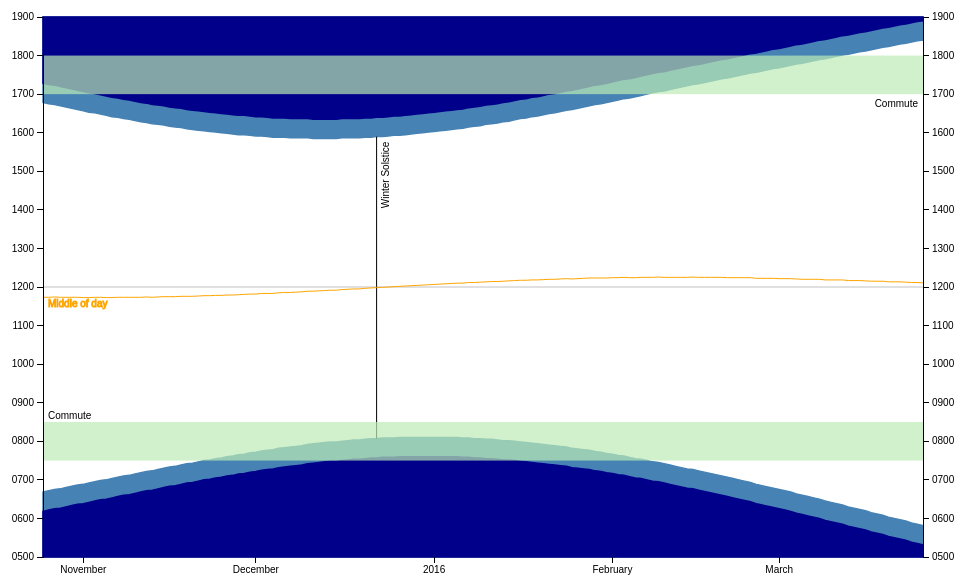
D3 v3 page, settled after 360 driven frames (6 s of simulated time); the page loaded 1 data file(s).


var margin = {left: 40, top: 30, right: 40, bottom: 30};
var months = ['January', 'February', 'March', 'April',
              'May', 'June', 'July', 'August',
              'September', 'October', 'November', 'December'];
var width = 960 - margin.left - margin.right;
var height = 600 - margin.top - margin.bottom;
var hour_format = d3.time.format("%H%M");
var date_format = d3.time.format('%e %b');

var x = d3.time.scale().range([0, width]);
var y = d3.time.scale().range([height, 0]);
var xAxis = d3.svg.axis()
    .scale(x)
    .orient('bottom');
var yAxis = d3.svg.axis()
    .scale(y)
    .orient('left')
    .tickFormat(d3.time.format.multi([
        ['%H%M', function (d) { return d.getHours(); }]
        ]));
var yAxisRight = d3.svg.axis()
    .scale(y)
    .orient('right')
    .tickFormat(d3.time.format.multi([
        ['%H%M', function (d) { return d.getHours(); }]
        ]));
        
var svg = d3.select('body').append('svg')
    .attr('width', width + margin.left + margin.right)
    .attr('height', height + margin.top + margin.bottom)
    .append('g')
    .attr('transform', 'translate(' + margin.left + ',' + margin.top + ')');

var sunset = d3.svg.area()
    .x(function (d) { return x(d.date); })
    .y0(0)
    .y1(function (d) { return y(d.sunset); });

var sunrise = d3.svg.area()
    .x(function (d) { return x(d.date); })
    .y0(height)
    .y1(function (d) { return y(d.sunrise); });

var lighting_down = d3.svg.area()
    .x(function (d) { return x(d.date); })
    .y0(height)
    .y1(function (d) { return y(add_minutes(d.sunrise, -30)); });

var lighting_up = d3.svg.area()
    .x(function (d) { return x(d.date); })
    .y0(0)
    .y1(function (d) { return y(add_minutes(d.sunset, 30)); });

var midday = d3.svg.line()
    .x(function (d) { return x(d.date); })
    .y(function (d) { return y(new Date((d.sunrise.getTime() + d.sunset.getTime()) / 2)); });

function read_row(row) {
    var time_format = d3.time.format('%H:%M');
    var date = new Date(+row.Year, +row.Month-1, +row.Day);
    var data = {
        date: date,
        sunrise: time_format.parse(row.Sunrise),
        sunset: time_format.parse(row.Sunset)
    };

    return data;
}

function add_minutes(date, minutes) {
    var result = new Date(date);
    // Won't work across daylight savings time but we aren't
    // spanning that at any point.
    result.setMinutes(result.getMinutes() + minutes);
    return result;
}

function time_of_day(hour, minute) {
    // To match D3's default parse date.
    var result = new Date(0, 0, 1);
    result.setHours(hour);
    if (typeof(minute) !== 'undefined') {
        result.setMinutes(minute);
    }

    return result;
}

function round_date(date) {
  if (date.getHours() >= 12) {
    // Will work even at the end of the month.
    date.setDate(date.getDate() + 1)
  }

  date.setHours(0, 0, 0, 0);
  return date;
}

function find_index(date, dates) {
  var i = 0;
  for (i = 0; i < dates.length; i += 1) {
    if (dates[i].date.getTime() === date.getTime()) {
      return i;
    }
  }

  return -1;
}

d3.csv('suntimes.txt', read_row, function (error, data) {
    if (error) {
        throw error;
    }

    x.domain(d3.extent(data, function (d) { return d.date }));
    y.domain([time_of_day(5, 0), time_of_day(19, 0)]);
    y.ticks(d3.time.hour, 1);

    svg.append('path')
       .datum(data)
       .attr('class', 'twilight')
       .attr('d', sunset);

    svg.append('path')
       .datum(data)
       .attr('class', 'fulldark')
       .attr('d', lighting_up);

    svg.append('path')
       .datum(data)
       .attr('class', 'twilight')
       .attr('d', sunrise);

    svg.append('path')
       .datum(data)
       .attr('class', 'fulldark')
       .attr('d', lighting_down);

    var solstice = data[58]; // nasty manual lookup.
    svg.append('line')
       .attr('class', 'solstice')
       .attr('x1', x(solstice.date))
       .attr('y1', y(solstice.sunrise))
       .attr('x2', x(solstice.date))
       .attr('y2', y(solstice.sunset));

    // I need to understand SVG transforms better ...
    svg.append('text')
       .attr('transform', 'translate(' + (x(solstice.date) + 5) + ',' + (y(solstice.sunset) + 5) + ') rotate(-90)')
       .attr('dy', '.71em')
       .style('text-anchor', 'end')
       .text('Winter Solstice');

    svg.append('line')
       .attr('class', 'noon')
       .attr('x1', 0)
       .attr('y1', y(time_of_day(12, 0)))
       .attr('x2', width)
       .attr('y2', y(time_of_day(12, 0)));

    svg.append('path')
       .datum(data)
       .attr('class', 'midday')
       .attr('d', midday);

    svg.append('text')
       .text('Middle of day')
       .attr('class', 'midday')
       .attr('y', y(time_of_day(11, 40)))
       .attr('x', 5)
       .attr('dy', '0.71em');
       
    svg.append('rect')
       .attr('x', 0)
       .attr('width', width)
       .attr('y', y(time_of_day(8, 30)))
       .attr('height', y(time_of_day(7, 30)) - y(time_of_day(8, 30)))
       .attr('class', 'commute');

    svg.append('text')
       .text('Commute')
       .attr('class', 'commute_label')
       .attr('x', 5)
       .attr('y', y(time_of_day(8, 35)));

    svg.append('rect')
       .attr('x', 0)
       .attr('width', width)
       .attr('y', y(time_of_day(18, 0)))
       .attr('height', y(time_of_day(17, 0)) - y(time_of_day(18, 0)))
       .attr('class', 'commute');

    svg.append('text')
       .text('Commute')
       .attr('class', 'commute_label')
       .attr('x', width - 5)
       .attr('y', y(time_of_day(16, 40)))
       .style('text-anchor', 'end');

    svg.append('g')
        .attr('class', 'x axis')
        .attr('transform', 'translate(0,' + height + ')')
        .call(xAxis);

    svg.append('g')
        .attr('class', 'y axis')
        .call(yAxis);

    svg.append('g')
        .attr('class', 'y axis')
        .attr('transform', 'translate(' + width + ',0)')
        .call(yAxisRight);

    svg.append('rect')
       .attr('x', 0)
       .attr('width', width)
       .attr('y', 0)
       .attr('height', height)
       .attr('class', 'layer');

    overlay = svg.append('g')
                 .attr('class', 'overlay')
                 .style('display', 'none');

    overlay_bar = overlay.append('line')
     .attr('class', 'solstice')
     .attr('x1', 0)
     .attr('y1', y(solstice.sunrise))
     .attr('x2', 0)
     .attr('y2', y(solstice.sunset));

    overlay_text = overlay.append('text')
       .attr('transform', 'translate(5, ' + (height/2 - 5) + ') rotate(-90)')
       .attr('dy', '.71em')
       .style('text-anchor', 'start')
       .text('');

    overlay_sunset = overlay.append('text')
      .attr('x', 5)
      .text('');

    overlay_sunrise = overlay.append('text')
      .attr('x', 5)
      .text('');

    function on_mouse_move() {
        var mouse_x = d3.mouse(this)[0],
            date = round_date(x.invert(mouse_x)),
            position = x(round_date(date)),
            index = find_index(date, data),
            data_point;
        
        overlay.attr('transform', 'translate(' + position + ',0)');
        if (index !== -1) {
          overlay.style('display', '');
          overlay_bar.attr('y1', y(data[index].sunrise));
          overlay_bar.attr('y2', y(data[index].sunset));
          overlay_text.text(date_format(date));

          overlay_sunset.attr('y', y(data[index].sunset) + 10)
                        .text(hour_format(data[index].sunset));

          overlay_sunrise.attr('y', y(data[index].sunrise) - 5)
                         .text(hour_format(data[index].sunrise));
        } else {
          overlay.style('display', 'none');
        }
    }

    svg.on('mouseover', function () { overlay.style('display', ''); })
       .on('mouseout', function () { overlay.style('display', 'none'); })
       .on('mousemove', on_mouse_move);
});
    

### data: suntimes.txt
Day, Month, Year, Sunrise, Sunset
25, 10, 2015, 06:41, 16:47
26, 10, 2015, 06:43, 16:45
27, 10, 2015, 06:45, 16:44
28, 10, 2015, 06:46, 16:42
29, 10, 2015, 06:48, 16:40
30, 10, 2015, 06:50, 16:38
31, 10, 2015, 06:52, 16:36
1, 11, 2015, 06:53, 16:34
2, 11, 2015, 06:55, 16:32
3, 11, 2015, 06:57, 16:31
4, 11, 2015, 06:59, 16:29
5, 11, 2015, 07:00, 16:27
6, 11, 2015, 07:02, 16:25
7, 11, 2015, 07:04, 16:24
8, 11, 2015, 07:06, 16:22
9, 11, 2015, 07:07, 16:21
10, 11, 2015, 07:09, 16:19
11, 11, 2015, 07:11, 16:17
12, 11, 2015, 07:13, 16:16
13, 11, 2015, 07:14, 16:14
14, 11, 2015, 07:16, 16:13
15, 11, 2015, 07:18, 16:12
16, 11, 2015, 07:20, 16:10
17, 11, 2015, 07:21, 16:09
18, 11, 2015, 07:23, 16:08
19, 11, 2015, 07:25, 16:06
20, 11, 2015, 07:26, 16:05
21, 11, 2015, 07:28, 16:04
22, 11, 2015, 07:30, 16:03
23, 11, 2015, 07:31, 16:02
24, 11, 2015, 07:33, 16:01
25, 11, 2015, 07:34, 16:00
26, 11, 2015, 07:36, 15:59
27, 11, 2015, 07:37, 15:58
28, 11, 2015, 07:39, 15:57
29, 11, 2015, 07:40, 15:57
30, 11, 2015, 07:42, 15:56
1, 12, 2015, 07:43, 15:55
2, 12, 2015, 07:45, 15:55
3, 12, 2015, 07:46, 15:54
4, 12, 2015, 07:47, 15:53
5, 12, 2015, 07:49, 15:53
6, 12, 2015, 07:50, 15:53
7, 12, 2015, 07:51, 15:52
8, 12, 2015, 07:52, 15:52
9, 12, 2015, 07:53, 15:52
10, 12, 2015, 07:55, 15:52
11, 12, 2015, 07:56, 15:51
12, 12, 2015, 07:57, 15:51
13, 12, 2015, 07:58, 15:51
14, 12, 2015, 07:59, 15:51
15, 12, 2015, 07:59, 15:51
16, 12, 2015, 08:00, 15:52
17, 12, 2015, 08:01, 15:52
18, 12, 2015, 08:02, 15:52
19, 12, 2015, 08:02, 15:52
20, 12, 2015, 08:03, 15:53
21, 12, 2015, 08:04, 15:53
22, 12, 2015, 08:04, 15:54
23, 12, 2015, 08:05, 15:54
... 94 more rows